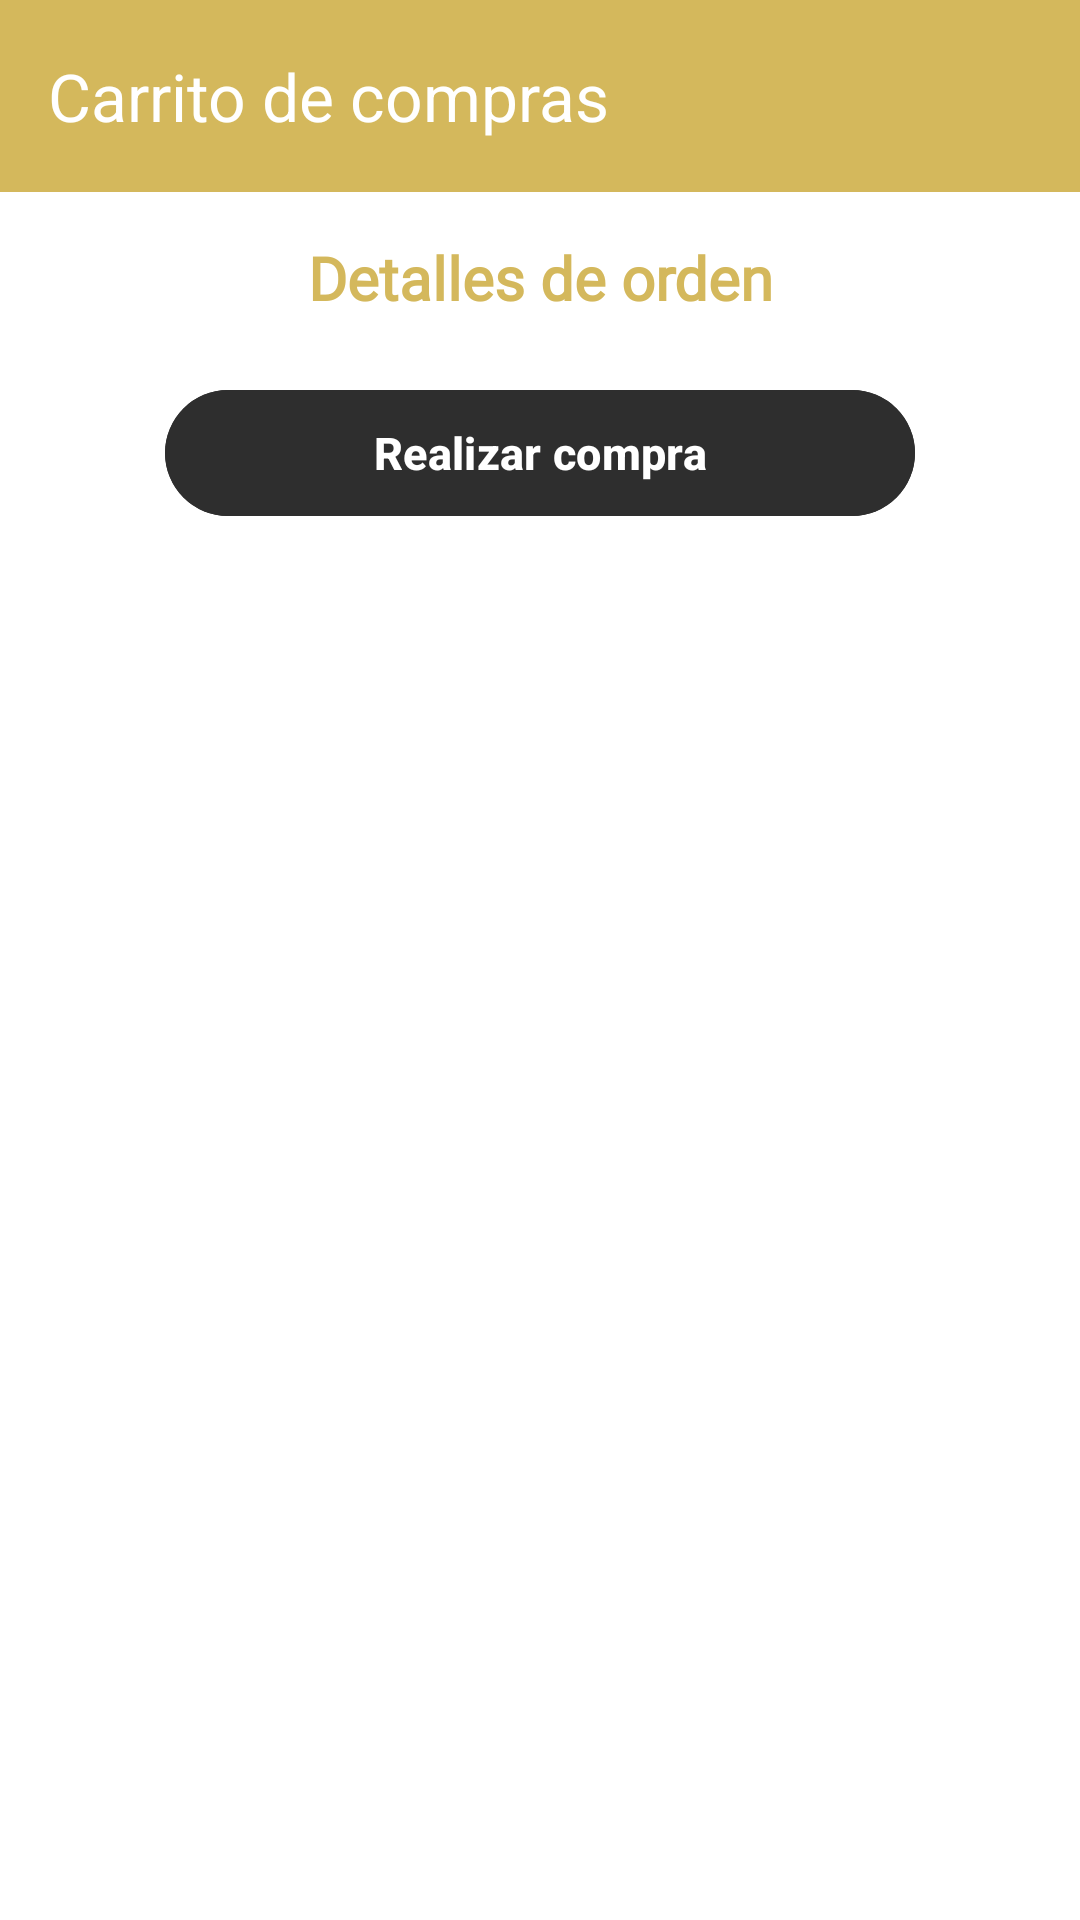

Here is an Android app screen rendered from its layout file. Give the layout XML and the strings, colors and styles it references.
<!-- AndroidManifest.xml: application theme Theme.ClubDelPadrinoClient -->
<!-- res/layout/activity_productos_carrito.xml -->
<?xml version="1.0" encoding="utf-8"?>
<LinearLayout xmlns:android="http://schemas.android.com/apk/res/android"
    xmlns:app="http://schemas.android.com/apk/res-auto"
    xmlns:tools="http://schemas.android.com/tools"
    android:layout_width="match_parent"
    android:layout_height="match_parent"
    android:background="@color/white"
    android:orientation="vertical"
    tools:context=".activity.ProductosCarritoActivity">

    <LinearLayout
        android:layout_width="match_parent"
        android:layout_height="wrap_content"
        android:orientation="vertical">

        <com.google.android.material.appbar.AppBarLayout
            android:id="@+id/bar"
            android:layout_width="match_parent"
            android:layout_height="wrap_content">

            <androidx.appcompat.widget.Toolbar
                android:id="@+id/toolbar"
                android:layout_width="match_parent"
                android:layout_height="?attr/actionBarSize"
                android:background="@color/dorado"
                app:navigationIcon="@drawable/ic_atras"
                app:title="Carrito de compras"
                app:titleTextColor="@color/white" />
        </com.google.android.material.appbar.AppBarLayout>
    </LinearLayout>

    <ScrollView
        android:layout_width="match_parent"
        android:layout_height="wrap_content">

        <LinearLayout
            android:layout_width="match_parent"
            android:layout_height="wrap_content"
            android:orientation="vertical">

            <LinearLayout
                android:layout_width="match_parent"
                android:layout_height="match_parent"
                android:orientation="vertical">

                <TextView
                    android:layout_width="match_parent"
                    android:layout_height="wrap_content"
                    android:layout_marginTop="15dp"
                    android:layout_marginBottom="10dp"
                    android:fontFamily="@font/open_sans"
                    android:gravity="center"
                    android:text="Detalles de orden"
                    android:textColor="@color/dorado"
                    android:textSize="20sp"
                    android:textStyle="bold" />

                <androidx.recyclerview.widget.RecyclerView
                    android:id="@+id/rcvCarritoCompras"
                    android:layout_width="match_parent"
                    android:layout_height="match_parent"
                    android:layout_margin="5dp" />

                <Button
                    android:id="@+id/btnRealizarCompra"
                    android:layout_width="250dp"
                    android:layout_height="50dp"
                    android:layout_gravity="center"
                    android:backgroundTint="#2e2e2e"
                    android:text="Realizar compra"
                    android:textColor="#FFFFFF"
                    android:textSize="15sp"
                    android:textStyle="bold" />
            </LinearLayout>
        </LinearLayout>
    </ScrollView>
</LinearLayout>
<!-- resources referenced by this layout -->
<resources>
  <color name="dorado">#d4b85c</color>
  <color name="white">#FFFFFFFF</color>
  <style name="Theme.ClubDelPadrinoClient" parent="Base.Theme.ClubDelPadrinoClient" />
  <style name="Base.Theme.ClubDelPadrinoClient" parent="Theme.Material3.DayNight.NoActionBar">
          
          
      </style>
</resources>
